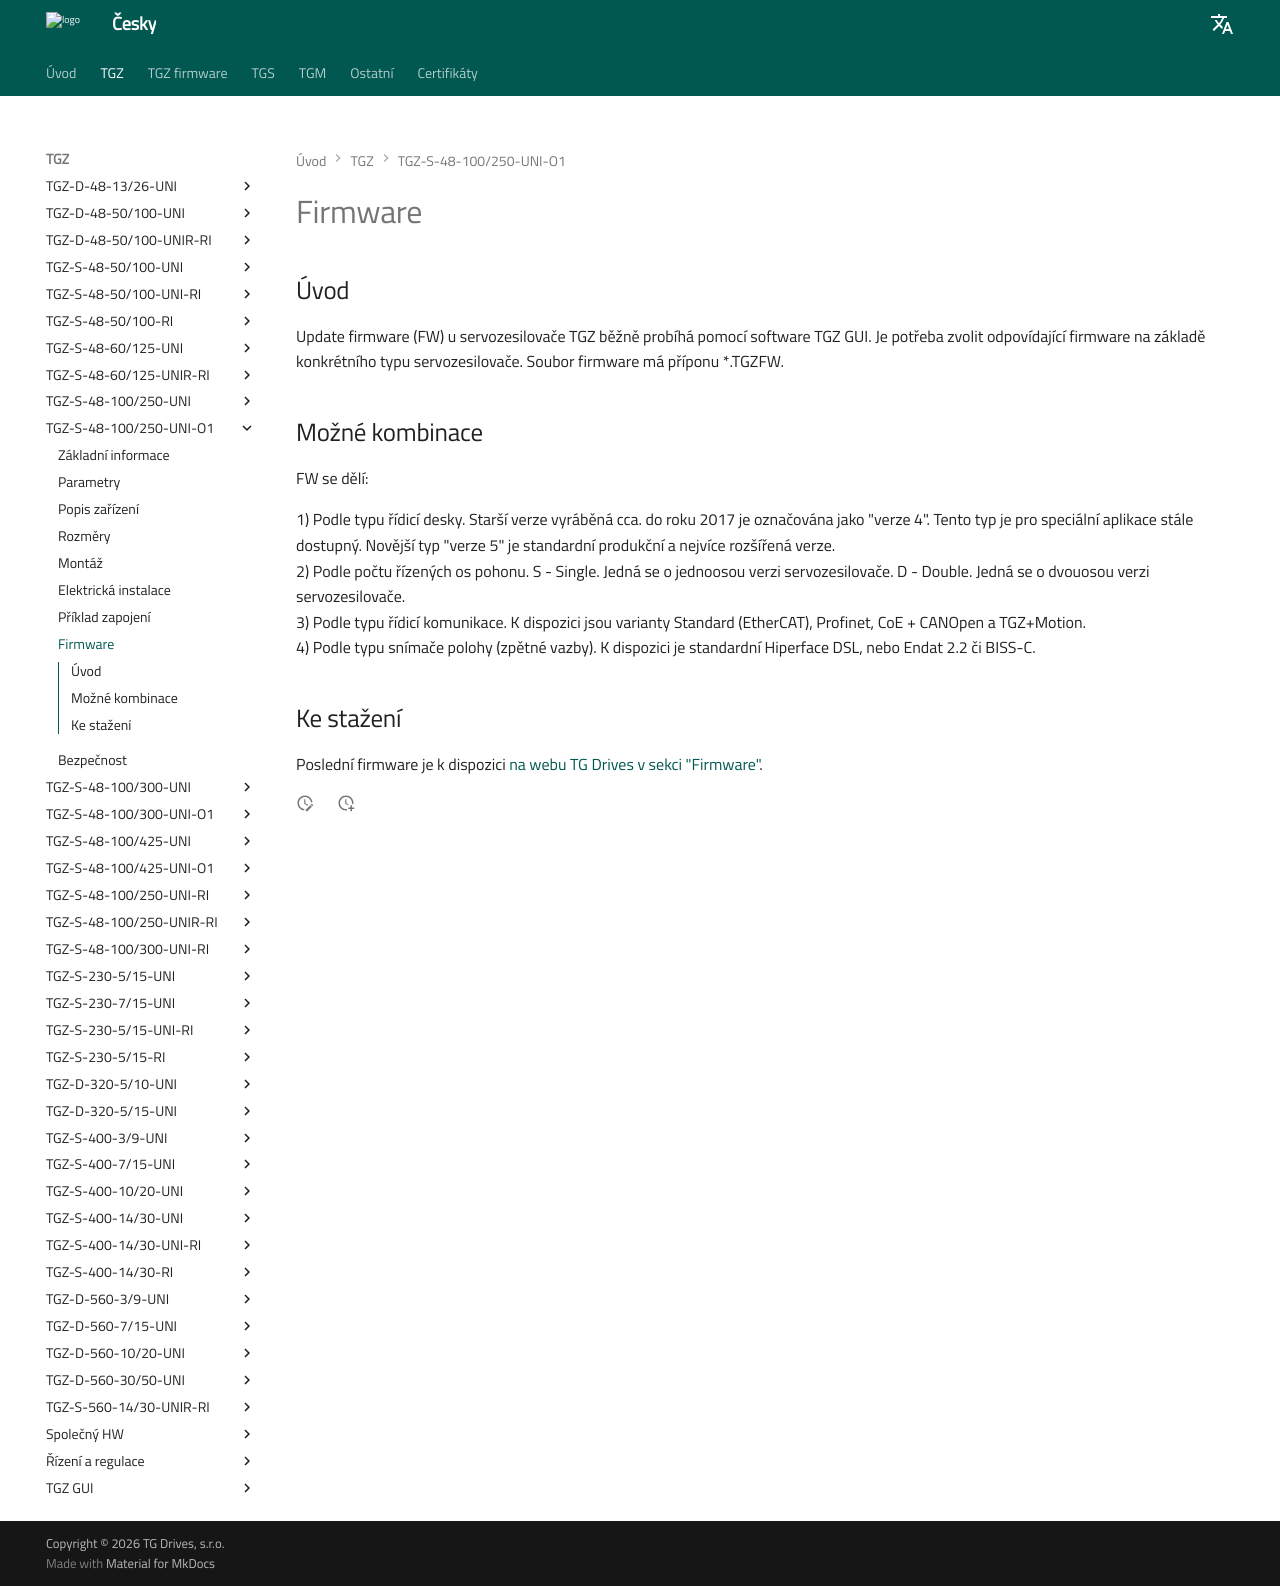

repository: TGD-HW/tgmanGH · page: Manual/CZ/TGZ/TGZ-S-48-100_250-O/md/firmware.html · generator: mkdocs

--8<-- "md/FW.md"

## Ke stažení
Poslední firmware je k dispozici [na webu TG Drives v sekci "Firmware"](https://www.tgdrives.cz/cs/produkty/servozesilovace/5819#firmwareSection).
